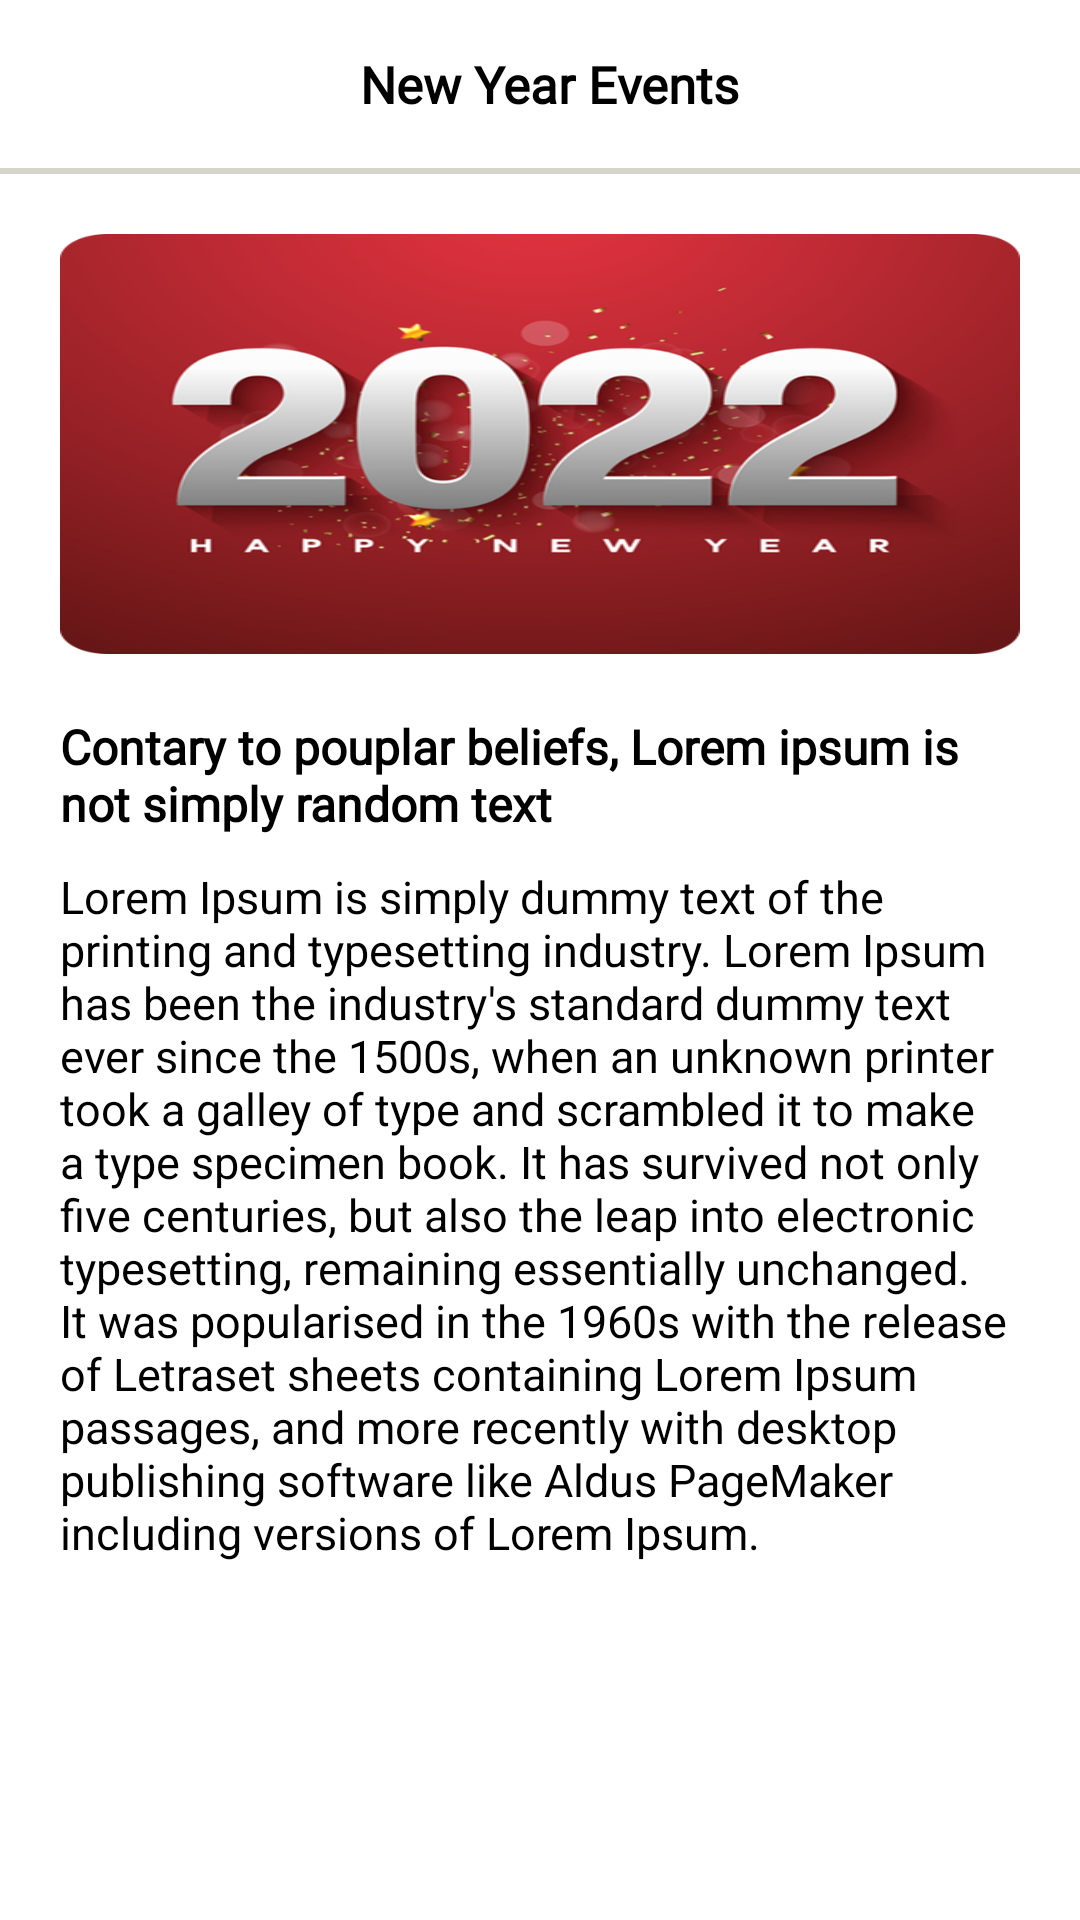

Here is an Android app screen rendered from its layout file. Give the layout XML and the strings, colors and styles it references.
<!-- AndroidManifest.xml: application theme Theme.SocietyManagmentSystem -->
<!-- res/layout/activity_events_inner.xml -->
<?xml version="1.0" encoding="utf-8"?>
<androidx.constraintlayout.widget.ConstraintLayout xmlns:android="http://schemas.android.com/apk/res/android"
    xmlns:app="http://schemas.android.com/apk/res-auto"
    xmlns:tools="http://schemas.android.com/tools"
    android:layout_width="match_parent"
    android:layout_height="match_parent"
    tools:context="app.societymanagementsystem.View.BottomNavBar.EventsInnerActivity">


    <LinearLayout
        android:id="@+id/layoutToolbar"
        android:layout_width="0dp"
        android:layout_height="?actionBarSize"
        android:gravity="center_vertical"
        android:orientation="horizontal"
        android:weightSum="100"
        app:layout_constraintEnd_toEndOf="parent"
        app:layout_constraintStart_toStartOf="parent"
        app:layout_constraintTop_toTopOf="parent">

        <ImageView
            android:id="@+id/back_arrow"
            android:layout_width="23dp"
            android:layout_height="23dp"
            android:layout_weight="10"
            android:src="@drawable/ic_arrow_back"
            app:tint="@color/black" />

        <TextView
            android:id="@+id/txt_LocalServices"
            android:layout_width="0dp"
            android:layout_height="wrap_content"
            android:layout_gravity="center"
            android:layout_weight="75"
            android:fontFamily="@font/open_sans_semibold"
            android:gravity="center"
            android:text="New Year Events"
            android:textColor="@color/black"
            android:textSize="17sp"
            android:textStyle="bold" />


    </LinearLayout>

    <View
        android:id="@+id/idViewShadow"
        android:layout_width="match_parent"
        android:layout_height="2dp"
        android:background="#D6D5CB"
        app:layout_constraintTop_toBottomOf="@+id/layoutToolbar" />


    <LinearLayout
        android:layout_width="match_parent"
        android:layout_height="wrap_content"
        android:orientation="vertical"
        app:layout_constraintTop_toBottomOf="@+id/idViewShadow"
        android:layout_marginTop="20dp"
        app:layout_constraintLeft_toLeftOf="parent"
        app:layout_constraintRight_toRightOf="parent">

        <ImageView
            android:layout_width="match_parent"
            android:layout_height="140dp"
            android:scaleType="fitXY"
            android:src="@drawable/new_year"
            android:layout_marginStart="20dp"
            android:layout_marginEnd="20dp"/>

        <TextView
            android:layout_width="wrap_content"
            android:layout_height="wrap_content"
            android:layout_marginTop="20dp"
            android:layout_marginStart="20dp"
            android:layout_marginEnd="20dp"
            android:text="Contary to pouplar beliefs, Lorem ipsum is not simply random text"
            android:fontFamily="@font/work_sans"
            android:textColor="@color/black"
            android:textSize="16sp"
            android:textStyle="bold"/>

        <TextView
            android:layout_width="wrap_content"
            android:layout_height="wrap_content"
            android:text="Lorem Ipsum is simply dummy text of the printing and typesetting industry. Lorem Ipsum has been the industry's standard dummy text ever since the 1500s, when an unknown printer took a galley of type and scrambled it to make a type specimen book. It has survived not only five centuries, but also the leap into electronic typesetting, remaining essentially unchanged. It was popularised in the 1960s with the release of Letraset sheets containing Lorem Ipsum passages, and more recently with desktop publishing software like Aldus PageMaker including versions of Lorem Ipsum."
            android:layout_marginStart="20dp"
            android:layout_marginEnd="20dp"
            android:layout_marginTop="10dp"
            android:textColor="@color/black"
            android:textSize="15sp"/>


    </LinearLayout>

</androidx.constraintlayout.widget.ConstraintLayout>
<!-- resources referenced by this layout -->
<resources>
  <color name="black">#FF000000</color>
  <!-- drawable new_year: png bitmap (drawable, 199125 bytes) -->
  <style name="Theme.SocietyManagmentSystem" parent="Theme.MaterialComponents.DayNight.NoActionBar">
          
          <item name="colorPrimary">#757575</item>
          <item name="colorPrimaryVariant">#757575</item>
          <item name="colorOnPrimary">@color/white</item>
          
          <item name="colorSecondary">@color/teal_200</item>
          <item name="colorSecondaryVariant">@color/teal_700</item>
          <item name="colorOnSecondary">@color/black</item>
          
          <item name="android:statusBarColor" tools:targetApi="l">?attr/colorPrimaryVariant</item>
          
  
  
  
  
  
  
  
  
  
  
  
      </style>
  <color name="white">#FFFFFFFF</color>
  <color name="teal_200">#FF03DAC5</color>
  <color name="teal_700">#FF018786</color>
</resources>
